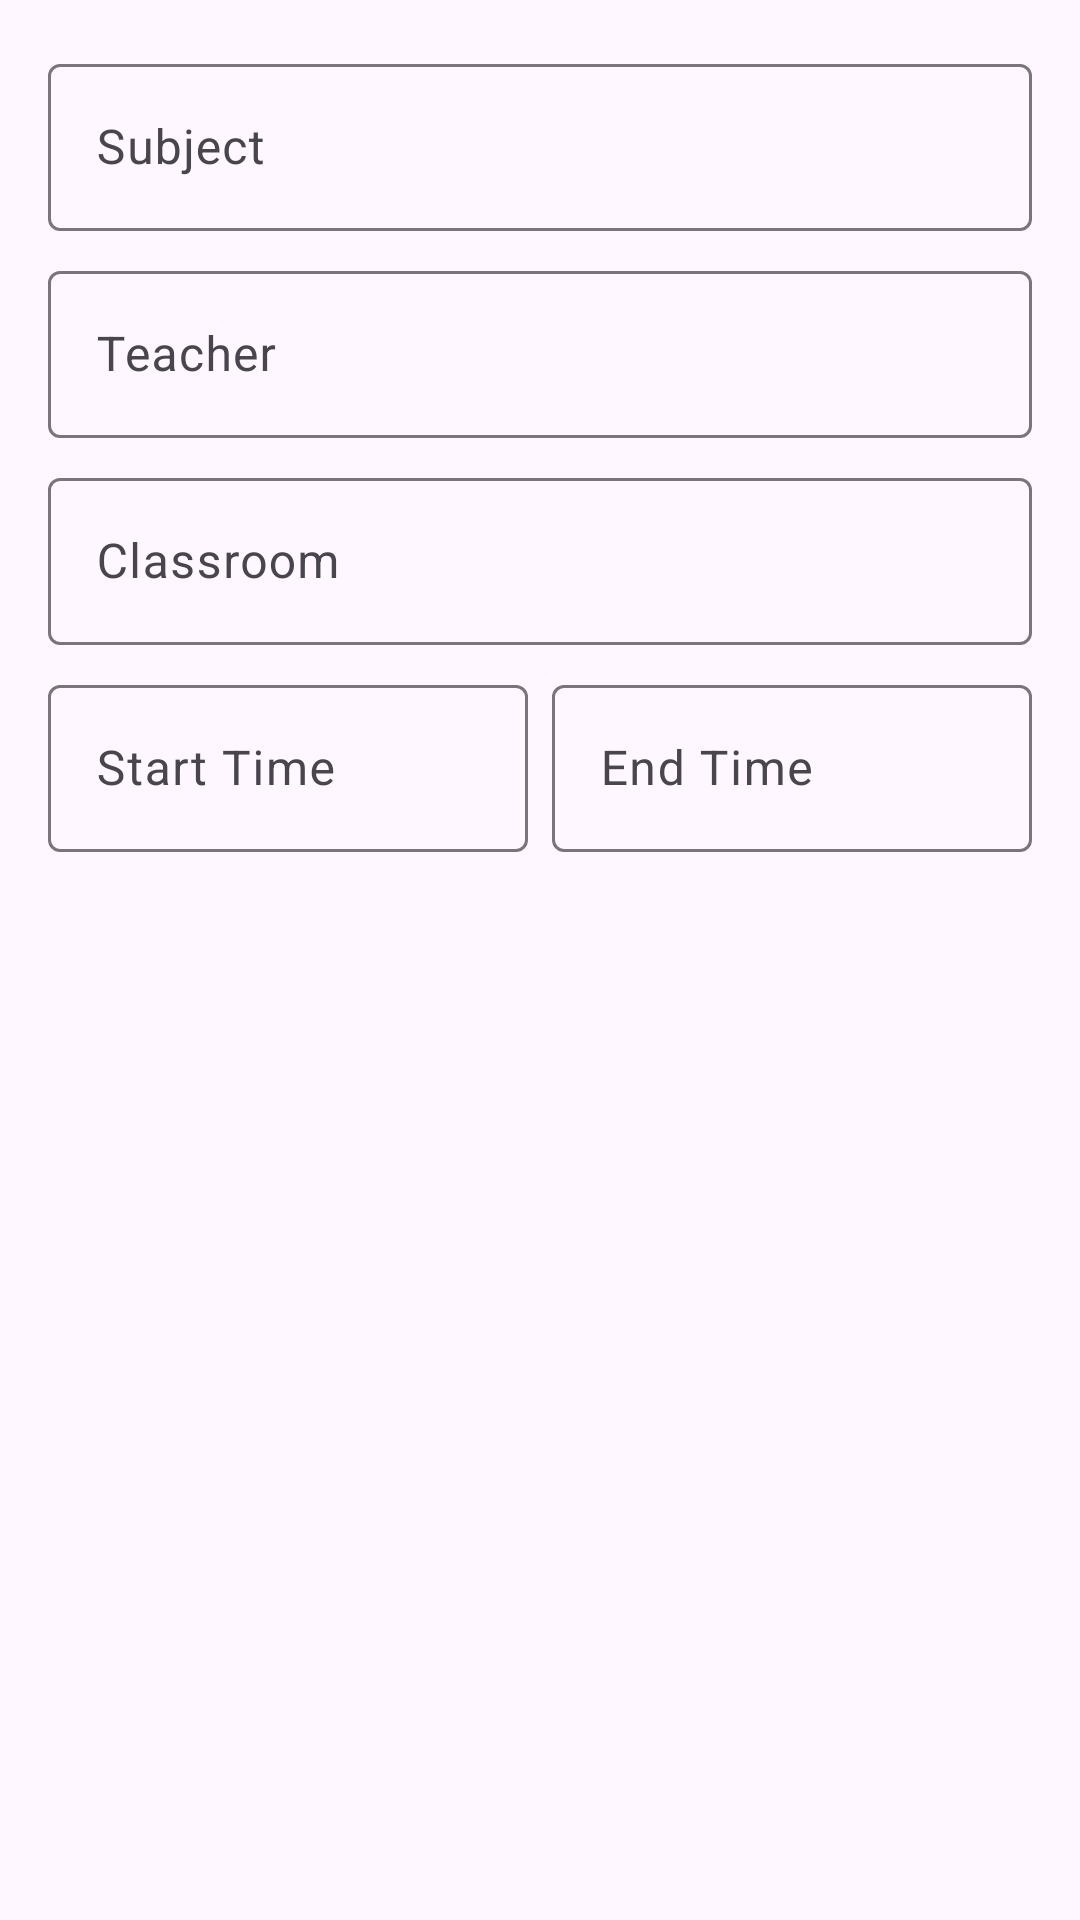

Write the Android layout XML for this screen, with the resource values it uses.
<!-- AndroidManifest.xml: application theme Theme.ExamTimeTableManagement -->
<!-- res/layout/dialog_timetable.xml -->
<?xml version="1.0" encoding="utf-8"?>
<ScrollView xmlns:android="http://schemas.android.com/apk/res/android"
    android:layout_width="match_parent"
    android:layout_height="wrap_content">

    <LinearLayout
        android:layout_width="match_parent"
        android:layout_height="wrap_content"
        android:orientation="vertical"
        android:padding="16dp">

        <com.google.android.material.textfield.TextInputLayout
            android:layout_width="match_parent"
            android:layout_height="wrap_content"
            android:layout_marginBottom="8dp">

            <com.google.android.material.textfield.TextInputEditText
                android:id="@+id/subjectEditText"
                android:layout_width="match_parent"
                android:layout_height="wrap_content"
                android:hint="Subject"
                android:inputType="text" />
        </com.google.android.material.textfield.TextInputLayout>

        <com.google.android.material.textfield.TextInputLayout
            android:layout_width="match_parent"
            android:layout_height="wrap_content"
            android:layout_marginBottom="8dp">

            <com.google.android.material.textfield.TextInputEditText
                android:id="@+id/teacherEditText"
                android:layout_width="match_parent"
                android:layout_height="wrap_content"
                android:hint="Teacher"
                android:inputType="text" />
        </com.google.android.material.textfield.TextInputLayout>

        <com.google.android.material.textfield.TextInputLayout
            android:layout_width="match_parent"
            android:layout_height="wrap_content"
            android:layout_marginBottom="8dp">

            <com.google.android.material.textfield.TextInputEditText
                android:id="@+id/classroomEditText"
                android:layout_width="match_parent"
                android:layout_height="wrap_content"
                android:hint="Classroom"
                android:inputType="text" />
        </com.google.android.material.textfield.TextInputLayout>

        <LinearLayout
            android:layout_width="match_parent"
            android:layout_height="wrap_content"
            android:orientation="horizontal">

            <com.google.android.material.textfield.TextInputLayout
                android:layout_width="0dp"
                android:layout_height="wrap_content"
                android:layout_marginEnd="8dp"
                android:layout_weight="1">

                <com.google.android.material.textfield.TextInputEditText
                    android:id="@+id/startTimeEditText"
                    android:layout_width="match_parent"
                    android:layout_height="wrap_content"
                    android:hint="Start Time"
                    android:inputType="none"
                    android:focusable="false" />
            </com.google.android.material.textfield.TextInputLayout>

            <com.google.android.material.textfield.TextInputLayout
                android:layout_width="0dp"
                android:layout_height="wrap_content"
                android:layout_weight="1">

                <com.google.android.material.textfield.TextInputEditText
                    android:id="@+id/endTimeEditText"
                    android:layout_width="match_parent"
                    android:layout_height="wrap_content"
                    android:hint="End Time"
                    android:inputType="none"
                    android:focusable="false" />
            </com.google.android.material.textfield.TextInputLayout>
        </LinearLayout>

    </LinearLayout>
</ScrollView>
<!-- resources referenced by this layout -->
<resources>
  <style name="Theme.ExamTimeTableManagement" parent="Base.Theme.ExamTimeTableManagement" />
  <style name="Base.Theme.ExamTimeTableManagement" parent="Theme.Material3.DayNight.NoActionBar">
          
          
      </style>
</resources>
